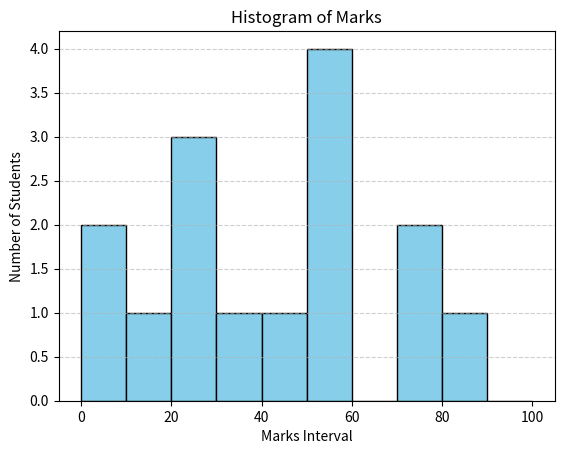

Python code for this plot:
import matplotlib.pyplot as plt

# Marks data
marks = [22, 87, 5, 43, 56, 73, 55, 54, 11, 20, 51, 5, 79, 31, 27]

# Define bins for intervals 0-10, 10-20, ..., 90-100
bins = [0, 10, 20, 30, 40, 50, 60, 70, 80, 90, 100]

# Create histogram
plt.hist(marks, bins=bins, edgecolor='black', color='skyblue')

# Add labels and title
plt.xlabel("Marks Interval")
plt.ylabel("Number of Students")
plt.title("Histogram of Marks")

# Show grid for better clarity
plt.grid(axis='y', linestyle="--", alpha=0.6)

# Display plot
plt.show()

